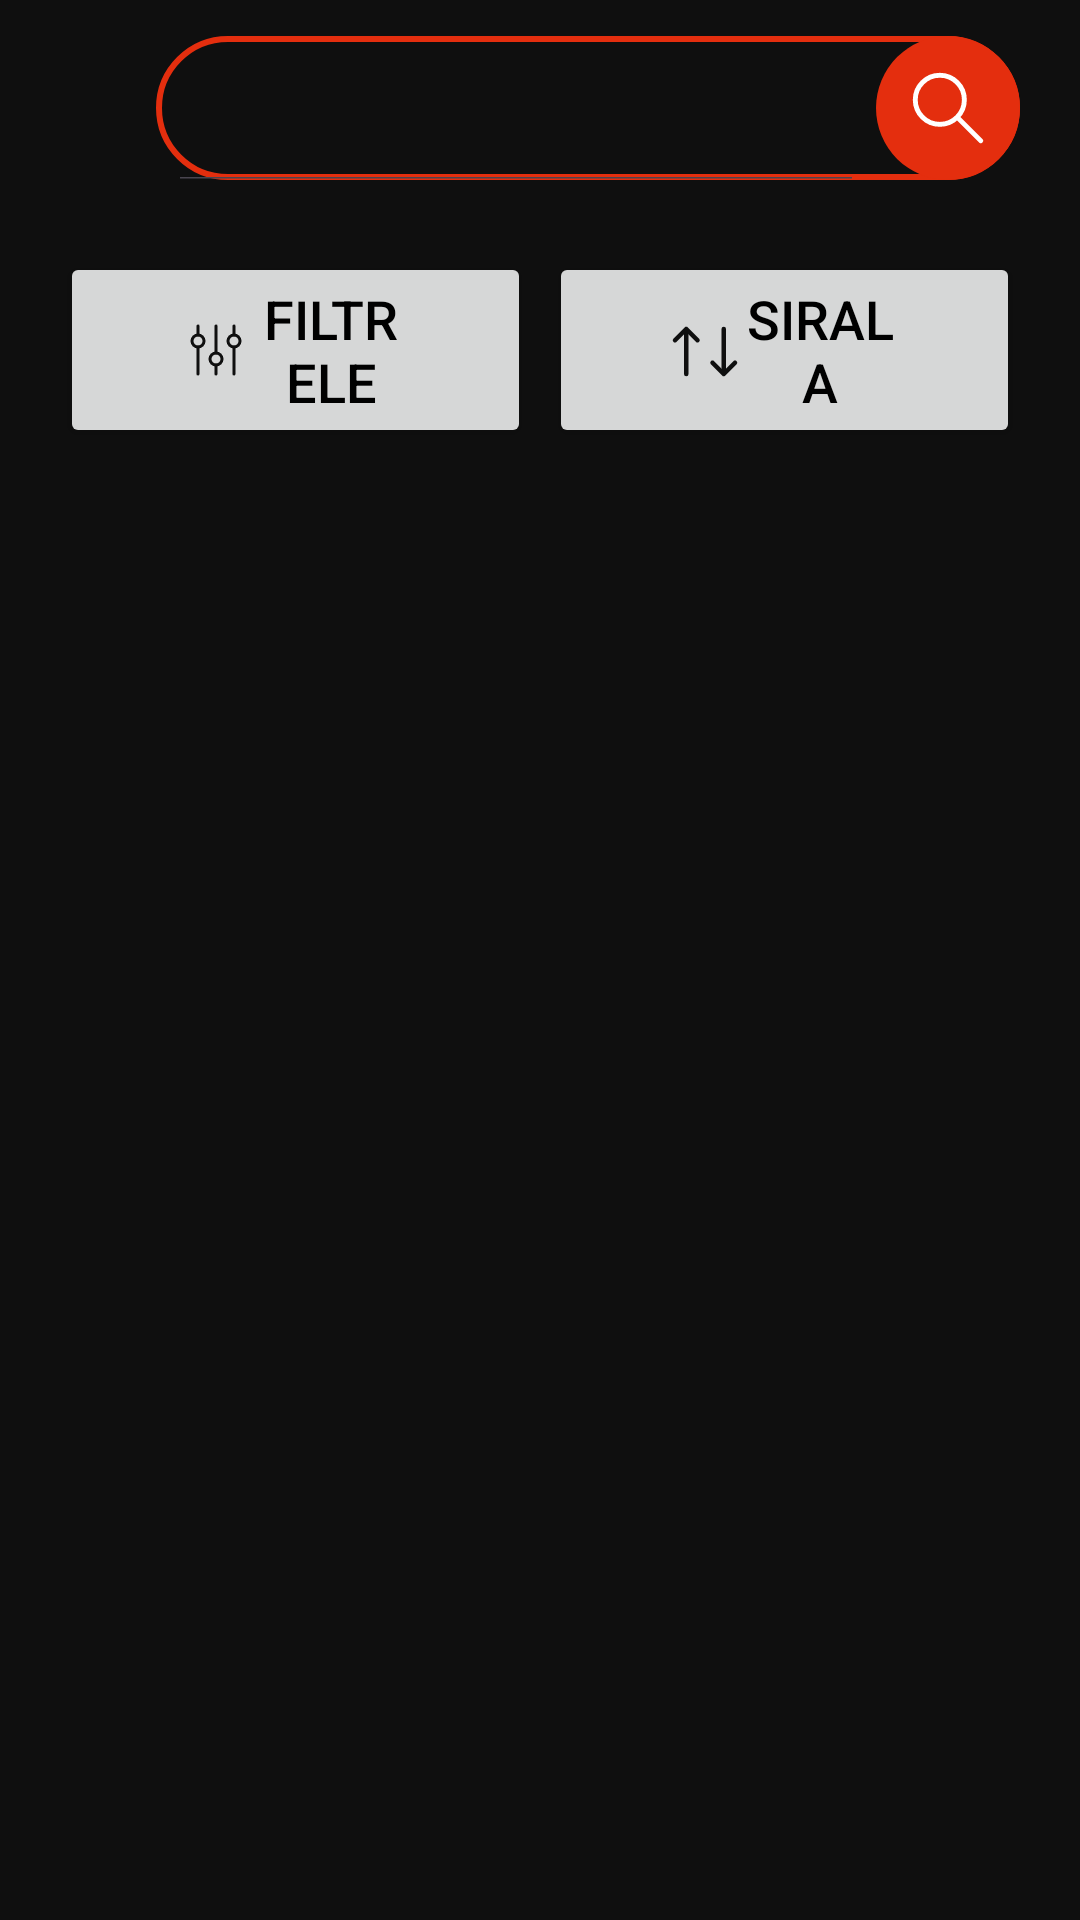

Android layout source for this screen:
<!-- AndroidManifest.xml: application theme Theme.Elephantapps_Sprint1 -->
<!-- res/layout/activity_filter_product.xml -->
<?xml version="1.0" encoding="utf-8"?>
<RelativeLayout xmlns:android="http://schemas.android.com/apk/res/android"
    xmlns:app="http://schemas.android.com/apk/res-auto"
    xmlns:tools="http://schemas.android.com/tools"
    android:layout_width="match_parent"
    android:layout_height="match_parent"
    tools:context=".activities.FilterProduct"
    android:paddingTop="12dp"
    android:orientation="vertical"
    android:background="@color/background">

    <LinearLayout
        android:id="@+id/ll_search_bar"
        android:layout_width="match_parent"
        android:layout_height="wrap_content"
        android:orientation="horizontal"
        android:paddingHorizontal="20dp">


        <ImageView
            android:id="@+id/iv_back"
            android:layout_width="32dp"
            android:layout_height="32dp"
            android:src="@drawable/baseline_arrow_back_ios_24"/>


        <LinearLayout
            android:layout_width="match_parent"
            android:layout_height="wrap_content"
            android:orientation="horizontal"
            android:background="@drawable/search_bar_background">

            <SearchView
                android:id="@+id/search_view"
                android:layout_width="0dp"
                android:layout_height="wrap_content"
                android:layout_weight="1"
                android:maxLines="1"
                android:hint="Ürün / Kategori / Marka / Garaj ara"
                android:textSize="12sp"
                android:iconifiedByDefault="false"
                android:searchIcon="@null"
                android:closeIcon="@null"
                />

            <ImageView
                android:id="@+id/iv_search"
                android:layout_width="48dp"
                android:layout_height="48dp"
                android:src="@drawable/icon_card_search_small"
                />
        </LinearLayout>
    </LinearLayout>

    <LinearLayout
        android:id="@+id/ll_buttons"
        android:layout_width="match_parent"
        android:layout_height="wrap_content"
        android:orientation="horizontal"
        android:gravity="center"
        android:layout_marginHorizontal="17dp"
        android:layout_marginTop="24dp"
        android:layout_below="@id/ll_search_bar">

        <Button
            android:id="@+id/btn_filter"
            android:layout_width="0dp"
            android:layout_height="wrap_content"
            android:layout_weight="1"
            android:text="@string/txt_filtrele"
            android:textColor="@color/black"
            android:textSize="18sp"
            android:paddingHorizontal="40dp"
            android:layout_marginHorizontal="3dp"
            android:drawableLeft="@drawable/icon_filter"
            android:theme="@style/ThemeOverlay.Material3.Button.ElevatedButton" />


        <Button
            android:id="@+id/btn_sort"
            android:layout_width="0dp"
            android:layout_height="wrap_content"
            android:layout_weight="1"
            android:text="@string/txt_sirala"
            android:textColor="@color/black"
            android:paddingHorizontal="40dp"
            android:textSize="18sp"
            android:layout_marginHorizontal="3dp"
            android:drawableLeft="@drawable/icon_sort"
            android:theme="@style/ThemeOverlay.Material3.Button.ElevatedButton" />

    </LinearLayout>

    <androidx.cardview.widget.CardView
        android:id="@+id/popup_sort"
        android:layout_width="220dp"
        android:layout_height="wrap_content"
        app:cardBackgroundColor="@color/dark_grey"
        android:layout_alignParentEnd="true"
        android:layout_below="@id/ll_buttons"
        android:layout_marginEnd="20dp"
        app:cardCornerRadius="12dp"
        android:translationZ="1dp"
        android:layout_marginTop="24dp"
        android:visibility="gone"
        tools:visibility="visible">

        <LinearLayout
            android:layout_width="match_parent"
            android:layout_height="wrap_content"
            android:paddingTop="16dp"
            android:orientation="vertical">

            <LinearLayout
                android:layout_width="match_parent"
                android:layout_height="wrap_content"
                android:orientation="horizontal">

                <TextView
                    android:id="@+id/tv_siralama"
                    android:layout_width="0dp"
                    android:layout_height="wrap_content"
                    android:layout_weight="1"
                    android:text="Sıralama"
                    android:textColor="@color/light"
                    android:textSize="16sp"
                    android:layout_marginStart="20dp"
                    app:layout_constraintTop_toTopOf="parent"
                    app:layout_constraintStart_toStartOf="parent"
                    />

                <ImageView
                    android:layout_width="wrap_content"
                    android:layout_height="wrap_content"
                    android:src="@drawable/icon_sort"
                    app:layout_constraintTop_toTopOf="parent"
                    app:layout_constraintEnd_toEndOf="parent"
                    app:tint="@color/light"
                    android:layout_marginEnd="20dp" />
            </LinearLayout>



            <View
                android:id="@+id/view_line"
                android:layout_width="match_parent"
                android:layout_height="2dp"
                android:background="@color/background"
                android:layout_marginVertical="8dp"
                app:layout_constraintTop_toBottomOf="@id/tv_siralama"
                app:layout_constraintStart_toStartOf="parent"
                />


            <LinearLayout
                android:id="@+id/option_default"
                android:layout_width="match_parent"
                android:layout_height="wrap_content"
                android:orientation="horizontal"
                android:layout_marginStart="2dp"
                android:paddingVertical="8dp"
                >

                <ImageView
                    android:id="@+id/iv_check_default"
                    android:layout_width="16dp"
                    android:layout_height="wrap_content"
                    android:src="@drawable/baseline_check_24"
                    app:tint="@color/light_grey"/>
                <TextView
                    android:layout_width="wrap_content"
                    android:layout_height="wrap_content"
                    android:text="Varsayılan"
                    android:textSize="14sp"
                    android:layout_marginStart="2dp"
                    android:textColor="@color/light_grey"/>

            </LinearLayout>

            <LinearLayout
                android:id="@+id/option_high_to_low"
                android:layout_width="match_parent"
                android:layout_height="wrap_content"
                android:orientation="horizontal"
                android:layout_marginStart="2dp"
                android:paddingVertical="8dp"
                >

                <ImageView
                    android:id="@+id/iv_check_high_to_low"
                    android:layout_width="16dp"
                    android:layout_height="wrap_content"
                    android:src="@drawable/baseline_check_24"
                    app:tint="@color/light_grey"
                    android:visibility="invisible"/>
                <TextView
                    android:layout_width="wrap_content"
                    android:layout_height="wrap_content"
                    android:text="En Yüksekten Düşüğe"
                    android:textSize="14sp"
                    android:layout_marginStart="2dp"
                    android:textColor="@color/light_grey"/>

            </LinearLayout>

            <LinearLayout
                android:id="@+id/option_low_to_high"
                android:layout_width="match_parent"
                android:layout_height="wrap_content"
                android:orientation="horizontal"
                android:layout_marginStart="2dp"
                android:paddingVertical="8dp"
                >

                <ImageView
                    android:id="@+id/iv_check_low_to_high"
                    android:layout_width="16dp"
                    android:layout_height="wrap_content"
                    android:src="@drawable/baseline_check_24"
                    app:tint="@color/light_grey"
                    android:visibility="invisible"/>
                <TextView

                    android:layout_width="wrap_content"
                    android:layout_height="wrap_content"
                    android:text="En Düşükten Yükseğe"
                    android:textSize="14sp"
                    android:layout_marginStart="2dp"
                    android:textColor="@color/light_grey"/>

            </LinearLayout>

            <LinearLayout
                android:id="@+id/option_new_to_old"
                android:layout_width="match_parent"
                android:layout_height="wrap_content"
                android:orientation="horizontal"
                android:layout_marginStart="2dp"
                android:paddingVertical="8dp"
                >

                <ImageView
                    android:id="@+id/iv_check_new_to_old"
                    android:layout_width="16dp"
                    android:layout_height="wrap_content"
                    android:src="@drawable/baseline_check_24"
                    app:tint="@color/light_grey"
                    android:visibility="invisible"
                    />
                <TextView

                    android:layout_width="wrap_content"
                    android:layout_height="wrap_content"
                    android:text="Yeniden Eskiye"
                    android:textSize="14sp"
                    android:layout_marginStart="2dp"
                    android:textColor="@color/light_grey"/>

            </LinearLayout>

            <LinearLayout
                android:id="@+id/option_old_to_new"
                android:layout_width="match_parent"
                android:layout_height="wrap_content"
                android:orientation="horizontal"
                android:layout_marginStart="2dp"
                android:paddingVertical="8dp"
                >

                <ImageView
                    android:id="@+id/iv_check_old_to_new"
                    android:layout_width="16dp"
                    android:layout_height="wrap_content"
                    android:src="@drawable/baseline_check_24"
                    app:tint="@color/light_grey"
                    android:visibility="invisible"/>
                <TextView

                    android:layout_width="wrap_content"
                    android:layout_height="wrap_content"
                    android:text="Eskiden yeniye"
                    android:textSize="14sp"
                    android:layout_marginStart="2dp"
                    android:textColor="@color/light_grey"/>

            </LinearLayout>

        </LinearLayout>
    </androidx.cardview.widget.CardView>

    <RelativeLayout
        android:id="@+id/rl_progress"
        android:layout_width="match_parent"
        android:layout_height="match_parent"
        android:background="#800F0F0F"
        android:visibility="gone">

        <ImageView
            android:id="@+id/iv_progress"
            android:layout_width="wrap_content"
            android:layout_height="wrap_content"
            android:layout_centerInParent="true"
            android:src="@drawable/wheel" />
    </RelativeLayout>

    <androidx.recyclerview.widget.RecyclerView
        android:id="@+id/rv_product"
        android:layout_width="match_parent"
        android:layout_height="wrap_content"
        android:layout_marginTop="30dp"
        android:layout_marginHorizontal="8dp"
        android:layout_below="@id/ll_buttons"/>

</RelativeLayout>
<!-- resources referenced by this layout -->
<resources>
  <color name="background">#0F0F0F</color>
  <color name="black">#FF000000</color>
  <color name="dark_grey">#232326</color>
  <color name="light">#FFFFFF</color>
  <color name="light_grey">#B5B5B5</color>
  <!-- drawable icon_card_search_small (drawable) -->
  <vector xmlns:android="http://schemas.android.com/apk/res/android"
      android:width="44dp"
      android:height="44dp"
      android:viewportWidth="44"
      android:viewportHeight="44">
    <path
        android:pathData="M22,22m-22,0a22,22 0,1 1,44 0a22,22 0,1 1,-44 0"
        android:fillColor="#e42e0e"/>
    <path
        android:pathData="M25.015,25.015 L32.003,32.003"
        android:strokeLineJoin="round"
        android:strokeWidth="1.5"
        android:fillColor="#00000000"
        android:strokeColor="#fff"
        android:strokeLineCap="round"/>
    <path
        android:pathData="M19.5,19.5m-7.5,0a7.5,7.5 0,1 1,15 0a7.5,7.5 0,1 1,-15 0"
        android:strokeLineJoin="round"
        android:strokeWidth="1.5"
        android:fillColor="#00000000"
        android:strokeColor="#fff"
        android:strokeLineCap="round"/>
  </vector>
  <!-- drawable icon_filter: vector/xml drawable (drawable, 2037 chars, omitted) -->
  <!-- drawable icon_sort (drawable) -->
  <vector xmlns:android="http://schemas.android.com/apk/res/android"
      android:width="24dp"
      android:height="24dp"
      android:viewportWidth="24"
      android:viewportHeight="24">
    <path
        android:pathData="M0,0h24v24h-24z"
        android:strokeAlpha="0"
        android:fillColor="#fff"
        android:fillAlpha="0"/>
    <path
        android:pathData="M5.75,20L5.75,6.25"
        android:strokeWidth="1.5"
        android:fillColor="#00000000"
        android:strokeColor="#0f0f0f"
        android:strokeLineCap="round"/>
    <path
        android:pathData="M2,8.75 L5.75,5 9.5,8.75"
        android:strokeLineJoin="round"
        android:strokeWidth="1.5"
        android:fillColor="#00000000"
        android:strokeColor="#0f0f0f"
        android:strokeLineCap="round"/>
    <path
        android:pathData="M18.25,5L18.25,18.75"
        android:strokeWidth="1.5"
        android:fillColor="#00000000"
        android:strokeColor="#0f0f0f"
        android:strokeLineCap="round"/>
    <path
        android:pathData="M22,16.25l-3.75,3.75L14.5,16.25"
        android:strokeLineJoin="round"
        android:strokeWidth="1.5"
        android:fillColor="#00000000"
        android:strokeColor="#0f0f0f"
        android:strokeLineCap="round"/>
  </vector>
  <!-- drawable search_bar_background (drawable) -->
  <?xml version="1.0" encoding="utf-8"?>
  <shape xmlns:android="http://schemas.android.com/apk/res/android">
      <corners android:radius="24dp" />
      <stroke android:color="@color/primary" android:width="2dp"/>
  </shape>
  <!-- drawable wheel: vector/xml drawable (drawable, 4878 chars, omitted) -->
  <string name="txt_filtrele">Filtrele</string>
  <string name="txt_sirala">Sırala</string>
  <style name="Theme.Elephantapps_Sprint1" parent="Base.Theme.Elephantapps_Sprint1" />
  <color name="primary">#E42E0E</color>
  <style name="Base.Theme.Elephantapps_Sprint1" parent="Theme.Material3.Light.NoActionBar">
          
          <item name="colorPrimary">@color/background</item>
          <item name="android:editTextColor">@android:color/white</item>
          <item name="android:textColorHint">@android:color/white</item>
          <item name="android:windowBackground">@color/background</item>
          <item name="android:windowIsTranslucent">true</item>
      </style>
</resources>
